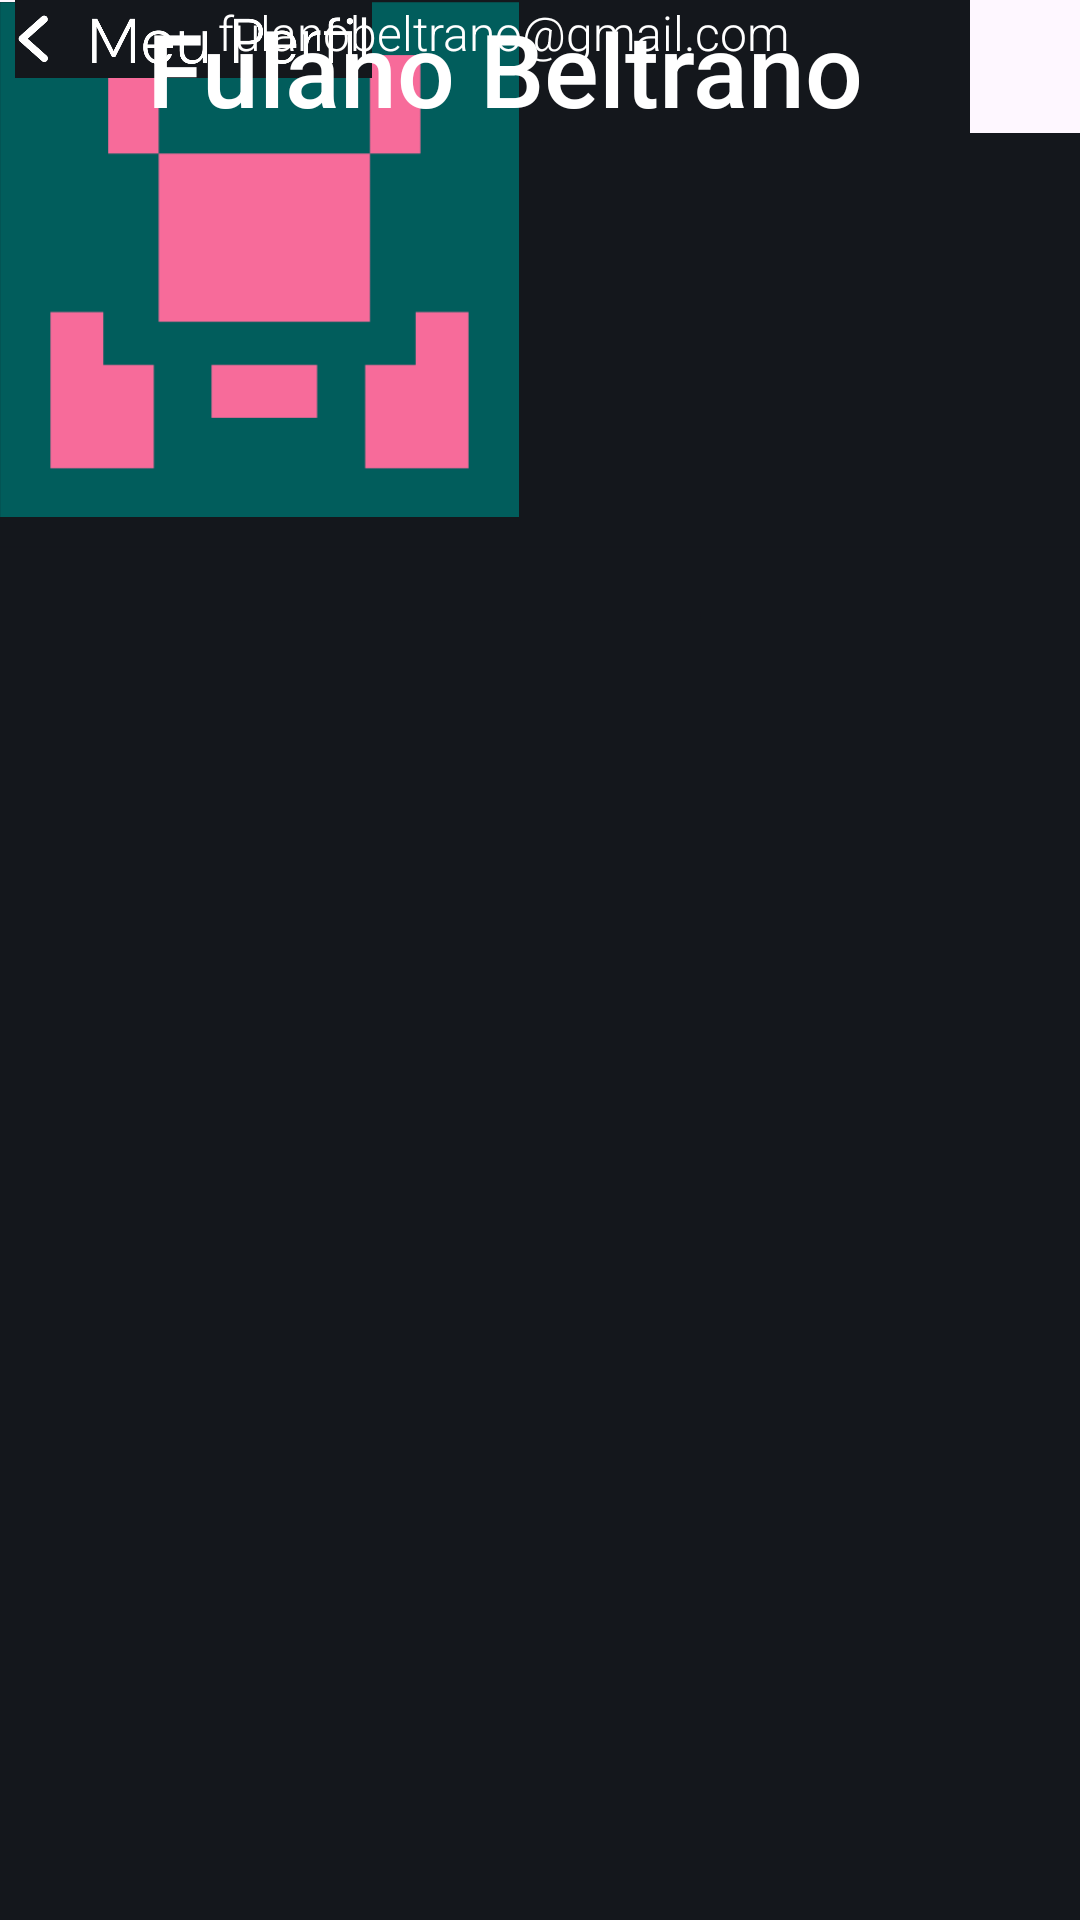

Reconstruct the res/layout file that produces this screen, plus the resources it refers to.
<!-- AndroidManifest.xml: application theme Theme.Libreflix -->
<!-- res/layout/activity_perfil.xml -->
<?xml version="1.0" encoding="utf-8"?>
<androidx.constraintlayout.widget.ConstraintLayout xmlns:android="http://schemas.android.com/apk/res/android"
    xmlns:app="http://schemas.android.com/apk/res-auto"
    xmlns:tools="http://schemas.android.com/tools"
    android:layout_width="match_parent"
    android:layout_height="match_parent"
    android:backgroundTint="#14171C"
    android:foregroundTint="#3F3F3F">

    <ImageView
        android:id="@+id/imageView11"
        android:layout_width="692dp"
        android:layout_height="1014dp"
        android:src="@drawable/blacklibre"
        tools:layout_editor_absoluteX="-140dp"
        tools:layout_editor_absoluteY="-140dp"
        tools:srcCompat="@drawable/blacklibre" />

    <ImageView
        android:id="@+id/imageView15"
        android:layout_width="415dp"
        android:layout_height="737dp"
        android:src="@drawable/blacklibre"
        app:layout_constraintBottom_toBottomOf="parent"
        app:layout_constraintEnd_toEndOf="parent"
        app:layout_constraintStart_toStartOf="parent"
        app:layout_constraintTop_toTopOf="parent"
        tools:srcCompat="@drawable/perfil" />

    <ImageView
        android:id="@+id/imageView16"
        android:layout_width="305dp"
        android:layout_height="207dp"
        app:srcCompat="@drawable/blacklibre"
        tools:layout_editor_absoluteX="-31dp"
        tools:layout_editor_absoluteY="-106dp"
        tools:srcCompat="@drawable/blacklibre" />

    <ImageView
        android:id="@+id/imageView9"
        android:layout_width="487dp"
        android:layout_height="204dp"
        app:srcCompat="@drawable/blacklibre"
        tools:layout_editor_absoluteX="-113dp"
        tools:layout_editor_absoluteY="432dp"
        tools:srcCompat="@drawable/blacklibre" />

    <ImageView
        android:id="@+id/imageView24"
        android:layout_width="487dp"
        android:layout_height="204dp"
        app:srcCompat="@drawable/blacklibre"
        tools:layout_editor_absoluteX="54dp"
        tools:layout_editor_absoluteY="432dp"
        tools:srcCompat="@drawable/blacklibre" />

    <ImageView
        android:id="@+id/imageView25"
        android:layout_width="487dp"
        android:layout_height="204dp"
        app:srcCompat="@drawable/blacklibre"
        tools:layout_editor_absoluteX="-30dp"
        tools:layout_editor_absoluteY="432dp"
        tools:srcCompat="@drawable/blacklibre" />

    <ImageView
        android:id="@+id/imageView18"
        android:layout_width="417dp"
        android:layout_height="227dp"
        android:src="@drawable/long_rectangle"
        tools:layout_editor_absoluteX="-7dp"
        tools:layout_editor_absoluteY="261dp"
        tools:srcCompat="@drawable/long_rectangle" />

    <ImageView
        android:id="@+id/pfp"
        android:layout_width="173dp"
        android:layout_height="173dp"
        app:srcCompat="@drawable/captura_de_tela_2024_11_27_150343"
        tools:layout_editor_absoluteX="120dp"
        tools:layout_editor_absoluteY="114dp" />

    <ImageView
        android:id="@+id/imageView20"
        android:layout_width="129dp"
        android:layout_height="26dp"
        app:srcCompat="@drawable/captura_de_tela_2024_11_27_235622"
        tools:layout_editor_absoluteX="16dp"
        tools:layout_editor_absoluteY="28dp" />

    <TextView
        android:id="@+id/nomeUsuario"
        android:layout_width="337dp"
        android:layout_height="43dp"
        android:fontFamily="sans-serif-medium"
        android:text="Fulano Beltrano"
        android:textAlignment="center"
        android:textColor="#FFFFFF"
        android:textSize="34sp"
        tools:layout_editor_absoluteX="37dp"
        tools:layout_editor_absoluteY="305dp" />

    <TextView
        android:id="@+id/emailUsuario"
        android:layout_width="336dp"
        android:layout_height="27dp"
        android:fontFamily="sans-serif-light"
        android:text="fulanobeltrano@gmail.com"
        android:textAlignment="center"
        android:textColor="#FFFFFF"
        android:textSize="16sp"
        tools:layout_editor_absoluteX="37dp"
        tools:layout_editor_absoluteY="348dp" />

    <Button
        android:id="@+id/home"
        android:layout_width="54dp"
        android:layout_height="55dp"
        android:text="Voltar"
        android:visibility="invisible"
        tools:layout_editor_absoluteX="-1dp"
        tools:layout_editor_absoluteY="16dp" />

    <Button
        android:id="@+id/sairPerfil"
        android:layout_width="300dp"
        android:layout_height="39dp"
        android:text="Sair"
        android:visibility="invisible"
        tools:layout_editor_absoluteX="59dp"
        tools:layout_editor_absoluteY="650dp" />

</androidx.constraintlayout.widget.ConstraintLayout>
<!-- resources referenced by this layout -->
<resources>
  <!-- drawable blacklibre: png bitmap (drawable-hdpi, 8936 bytes) -->
  <!-- drawable captura_de_tela_2024_11_27_150343: png bitmap (drawable, 2584 bytes) -->
  <!-- drawable captura_de_tela_2024_11_27_235622: png bitmap (drawable, 12215 bytes) -->
  <!-- drawable long_rectangle: png bitmap (drawable-hdpi, 1070 bytes) -->
  <!-- drawable perfil: png bitmap (drawable-hdpi, 153028 bytes) -->
  <style name="Theme.Libreflix" parent="Base.Theme.Libreflix" />
  <style name="Base.Theme.Libreflix" parent="Theme.Material3.DayNight.NoActionBar">
          
          
      </style>
</resources>
